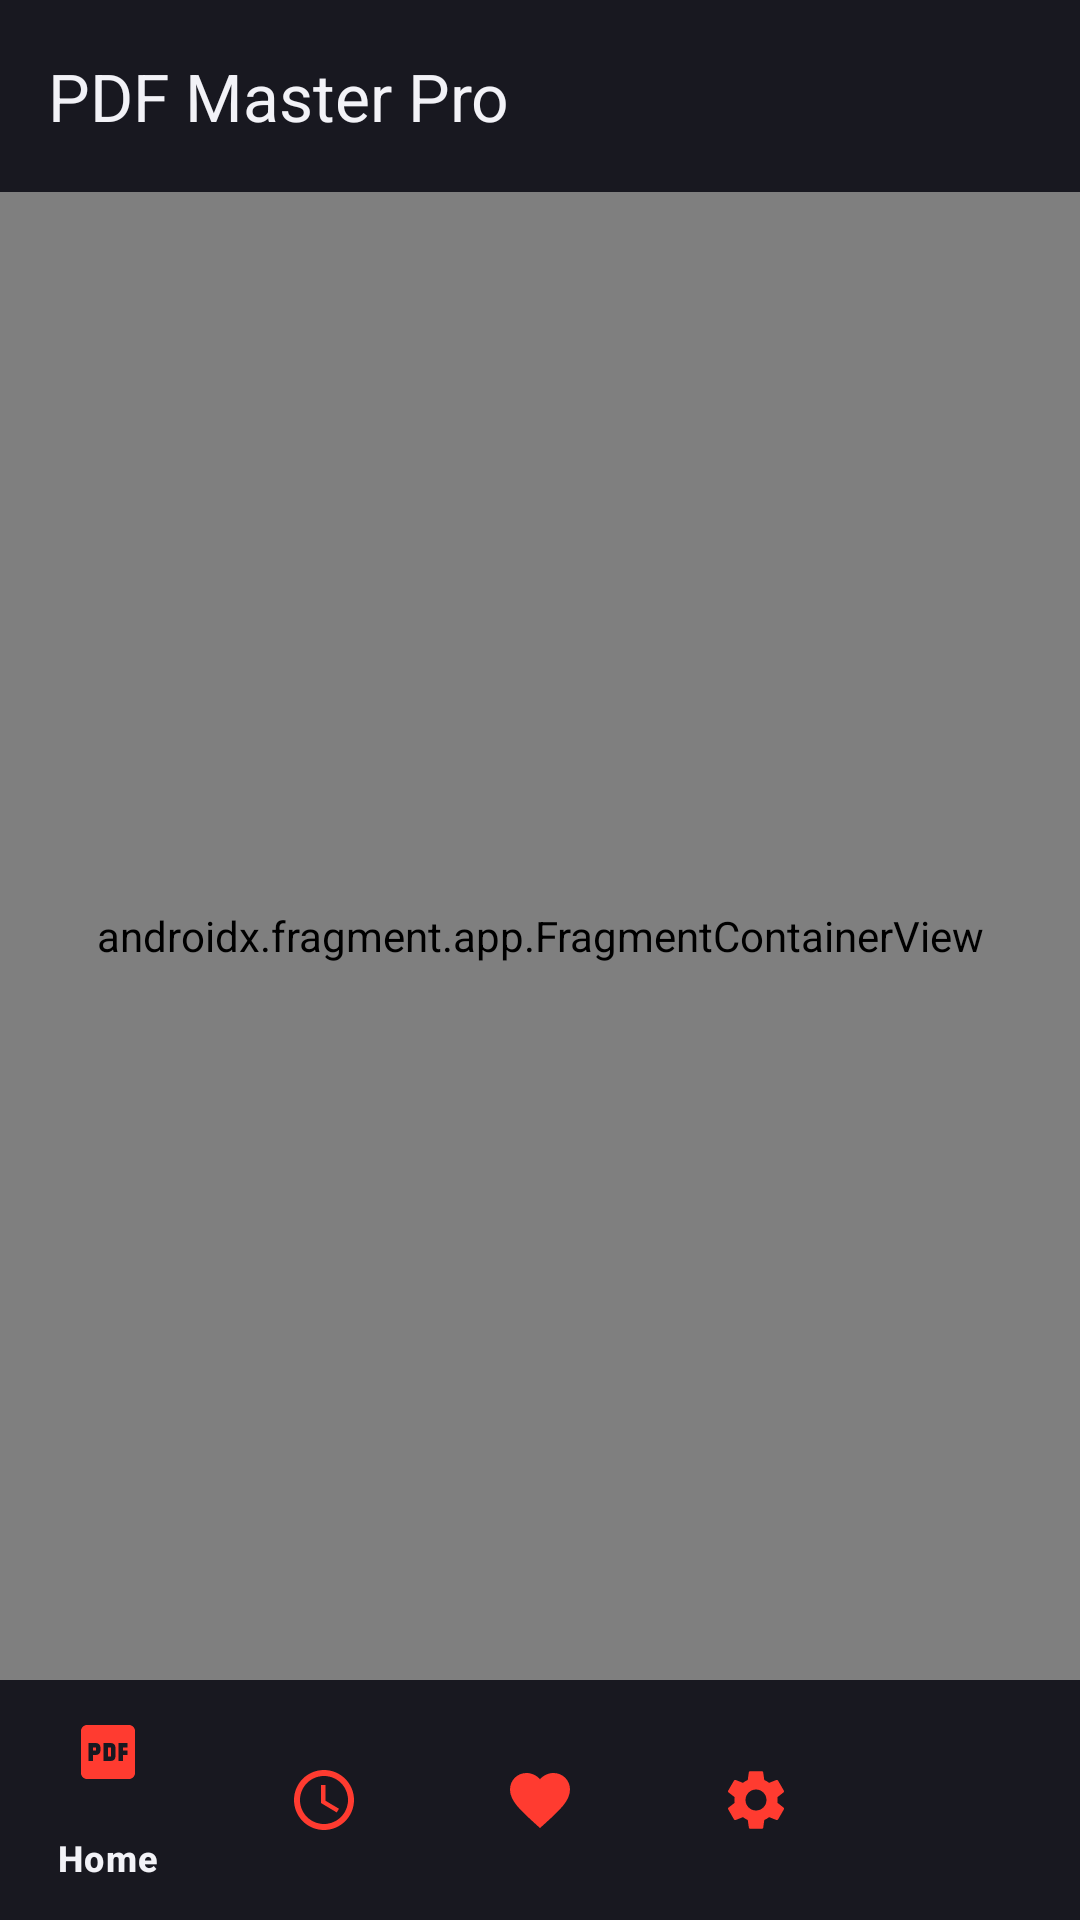

Produce the Android XML layout that renders to this screen, including the resource entries it uses.
<!-- AndroidManifest.xml: activity theme Theme.PdfMasterPro -->
<!-- res/layout/activity_main.xml -->
<?xml version="1.0" encoding="utf-8"?>
<androidx.constraintlayout.widget.ConstraintLayout xmlns:android="http://schemas.android.com/apk/res/android"
    xmlns:app="http://schemas.android.com/apk/res-auto"
    android:layout_width="match_parent"
    android:layout_height="match_parent"
    android:background="@color/bg_dark">

    <com.google.android.material.appbar.MaterialToolbar
        android:id="@+id/toolbar"
        android:layout_width="match_parent"
        android:layout_height="?attr/actionBarSize"
        android:background="@color/surface_dark"
        app:layout_constraintTop_toTopOf="parent"
        app:title="@string/app_name"
        app:titleTextColor="@color/text_primary_dark" />

    <androidx.fragment.app.FragmentContainerView
        android:id="@+id/nav_host_fragment"
        android:name="androidx.navigation.fragment.NavHostFragment"
        android:layout_width="0dp"
        android:layout_height="0dp"
        app:defaultNavHost="true"
        app:layout_constraintBottom_toTopOf="@id/bottom_navigation"
        app:layout_constraintEnd_toEndOf="parent"
        app:layout_constraintStart_toStartOf="parent"
        app:layout_constraintTop_toBottomOf="@id/toolbar"
        app:navGraph="@navigation/nav_graph" />

    <com.google.android.material.bottomnavigation.BottomNavigationView
        android:id="@+id/bottom_navigation"
        android:layout_width="match_parent"
        android:layout_height="wrap_content"
        android:background="@color/surface_dark"
        app:itemIconTint="@color/primary"
        app:itemTextColor="@color/text_primary_dark"
        app:layout_constraintBottom_toBottomOf="parent"
        app:menu="@menu/bottom_nav_menu" />

</androidx.constraintlayout.widget.ConstraintLayout>
<!-- resources referenced by this layout -->
<resources>
  <color name="bg_dark">#0F0F14</color>
  <color name="primary">#FF3B30</color>
  <color name="surface_dark">#181820</color>
  <color name="text_primary_dark">#F2F2F7</color>
  <string name="app_name">PDF Master Pro</string>
  <style name="Theme.PdfMasterPro" parent="Theme.Material3.DayNight.NoActionBar">
          
          <item name="colorPrimary">@color/primary</item>
          <item name="colorOnPrimary">@color/on_primary</item>
          <item name="colorPrimaryContainer">@color/primary_container</item>
          <item name="colorOnPrimaryContainer">@color/on_primary_container</item>
  
          <item name="colorSecondary">@color/secondary</item>
          <item name="colorOnSecondary">@color/on_secondary</item>
  
          <item name="android:statusBarColor">@color/bg_dark</item>
          <item name="android:navigationBarColor">@color/bg_dark</item>
          <item name="android:windowBackground">@color/bg_dark</item>
  
          
          <item name="materialCardViewStyle">@style/Widget.PdfMasterPro.CardView</item>
      </style>
  <color name="on_primary">#FFFFFF</color>
  <color name="primary_container">#3D1418</color>
  <color name="on_primary_container">#FFDAD6</color>
  <color name="secondary">#8C9EFF</color>
  <color name="on_secondary">#00105C</color>
  <style name="Widget.PdfMasterPro.CardView" parent="Widget.Material3.CardView.Filled">
          <item name="cardBackgroundColor">@color/card_bg_dark</item>
          <item name="strokeColor">@color/card_stroke_dark</item>
          <item name="strokeWidth">1dp</item>
          <item name="cardCornerRadius">16dp</item>
          <item name="cardElevation">2dp</item>
      </style>
  <color name="card_bg_dark">#1F1F2B</color>
  <color name="card_stroke_dark">#2F2F42</color>
</resources>
